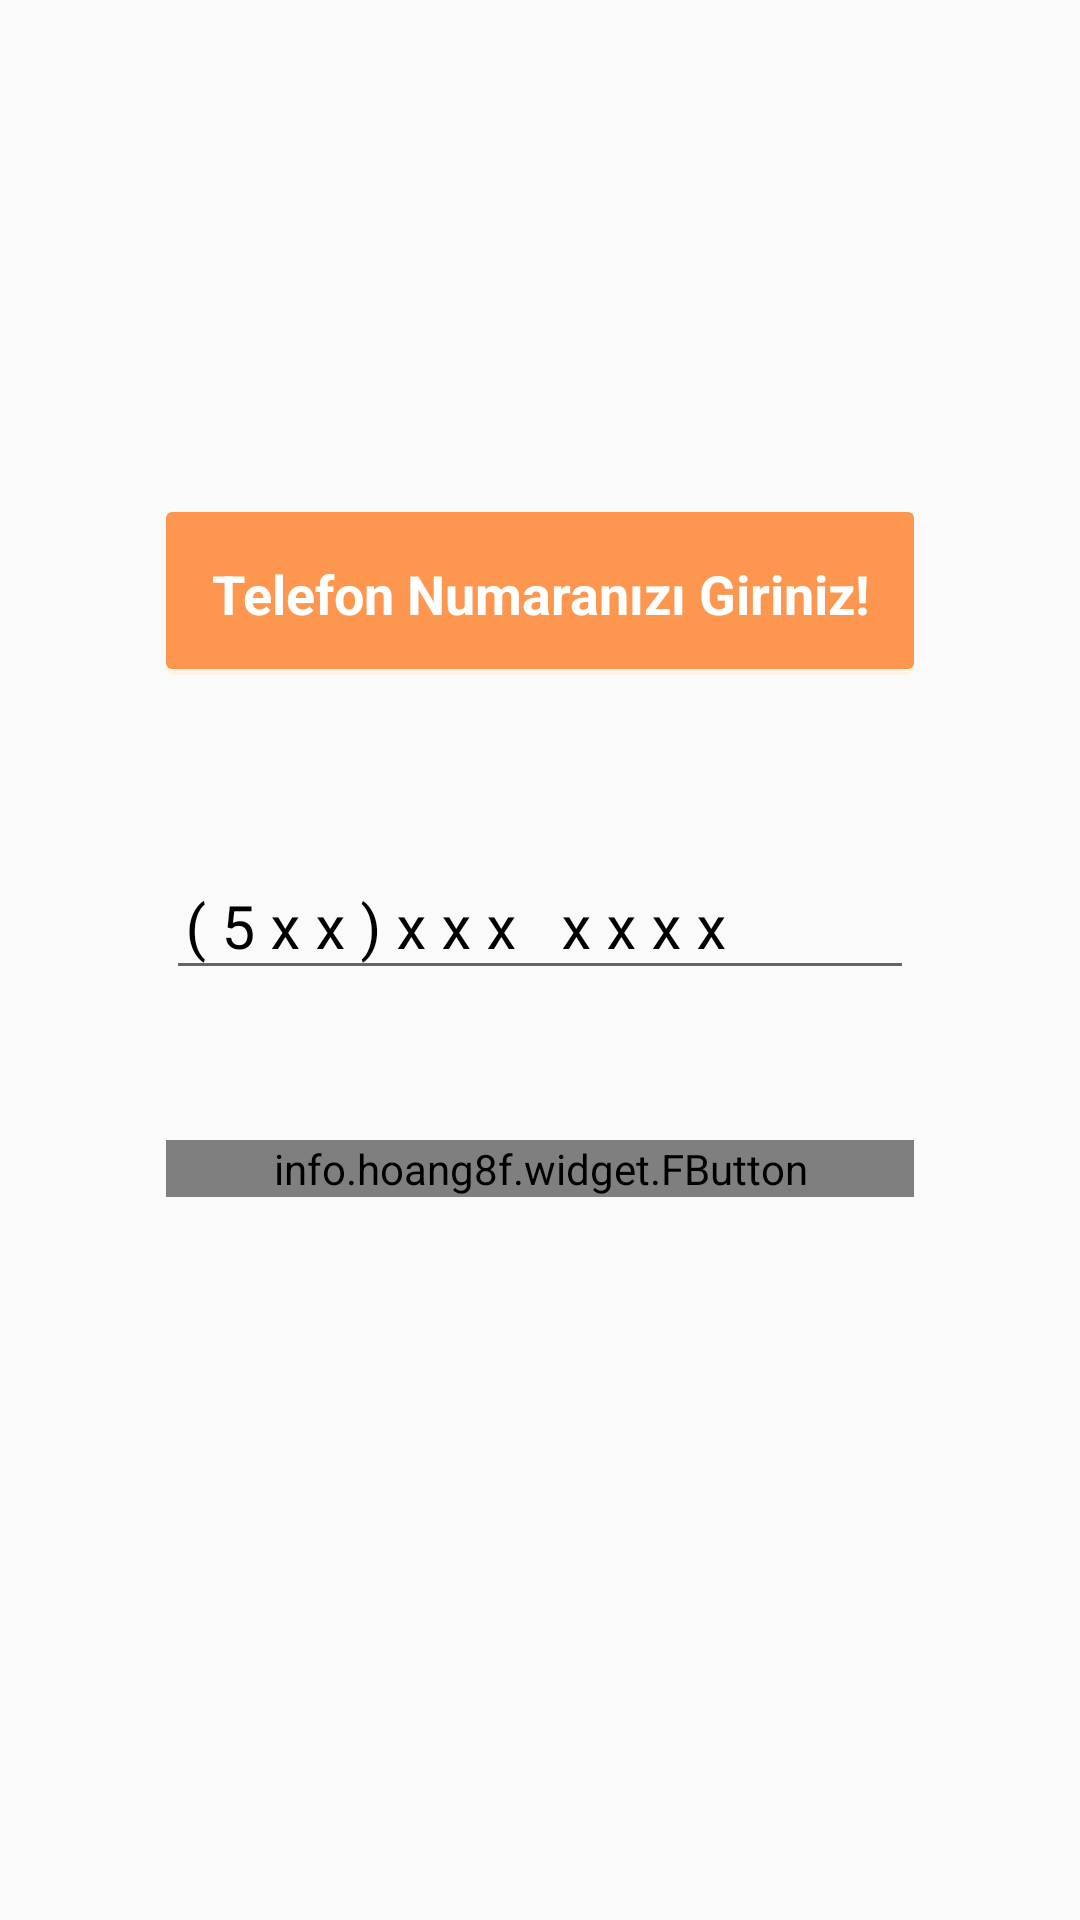

The Android layout XML behind this screen, and the referenced resources:
<!-- AndroidManifest.xml: application theme AppTheme -->
<!-- res/layout/phone_number.xml -->
<?xml version="1.0" encoding="utf-8"?>
<ScrollView xmlns:android="http://schemas.android.com/apk/res/android"
    xmlns:fbutton="http://schemas.android.com/apk/res-auto"
    android:id="@+id/scrollView2"
    android:layout_width="match_parent"
    android:layout_height="match_parent"
    android:fillViewport="true">

    <RelativeLayout
        android:layout_width="match_parent"
        android:layout_height="match_parent"
        android:orientation="vertical">


        <LinearLayout
            android:layout_width="wrap_content"
            android:layout_height="wrap_content"
            android:layout_centerHorizontal="true"
            android:layout_centerVertical="true"
            android:orientation="vertical">

            <LinearLayout
                android:id="@+id/linearLayout2"
                android:layout_width="wrap_content"
                android:layout_height="wrap_content"
                android:layout_above="@+id/linearLayout"
                android:layout_centerHorizontal="true"
                android:layout_marginBottom="50sp"
                android:background="@drawable/text_view"
                android:orientation="horizontal">

                <TextView
                    android:id="@+id/textView2"
                    android:layout_width="match_parent"
                    android:layout_height="wrap_content"
                    android:layout_gravity="center_vertical"
                    android:layout_margin="15sp"
                    android:allowUndo="false"
                    android:autoText="false"
                    android:text="@string/phoneNumberInput"
                    android:textAlignment="center"
                    android:textColor="@color/main_color_white"
                    android:textIsSelectable="false"
                    android:background="@null"
                    android:textSize="18sp"
                    android:textStyle="bold" />
            </LinearLayout>

            <LinearLayout
                android:id="@+id/linearLayout"
                android:layout_width="fill_parent"
                android:layout_height="wrap_content"
                android:layout_above="@+id/linearLayout3"
                android:layout_alignParentLeft="true"
                android:layout_alignParentStart="true"
                android:layout_marginBottom="50sp"

                android:orientation="vertical">

                <android.support.design.widget.TextInputLayout
                    android:id="@+id/input_layout_telNo"
                    android:theme="@style/TextLabel"
                    android:layout_width="match_parent"
                    android:layout_height="wrap_content">

                    <EditText
                        android:id="@+id/telNo"
                        android:layout_width="match_parent"
                        android:layout_height="wrap_content"
                        android:layout_gravity="center_horizontal"
                        android:singleLine="true"
                        android:hint="@string/hintPhoneNumber"
                        android:inputType="phone"
                        android:maxLength="14"
                        android:letterSpacing="0.25"
                        android:textAlignment="center" />
                </android.support.design.widget.TextInputLayout>
            </LinearLayout>

            <LinearLayout
                android:id="@+id/linearLayout3"
                android:layout_width="match_parent"
                android:layout_height="wrap_content"
                android:layout_alignParentLeft="true"
                android:layout_alignParentStart="true"
                android:layout_centerVertical="true"
                android:orientation="vertical">

                <info.hoang8f.widget.FButton
                    android:id="@+id/postConfirmationCode"
                    android:layout_width="match_parent"
                    android:layout_height="wrap_content"
                    android:layout_centerHorizontal="true"
                    android:layout_gravity="center_horizontal"
                    android:layout_marginBottom="70sp"
                    android:text="@string/sendConfirmationCode"
                    android:textColor="@color/main_color_white"
                    android:textStyle="bold"
                    fbutton:buttonColor="@color/main_color_onion"
                    fbutton:cornerRadius="10sp"
                    fbutton:shadowEnabled="true"
                    fbutton:shadowHeight="3sp" />
            </LinearLayout>
        </LinearLayout>
    </RelativeLayout>
</ScrollView>
<!-- resources referenced by this layout -->
<resources>
  <color name="main_color_onion">#FD974F</color>
  <color name="main_color_white">#FFFFFFFF</color>
  <!-- drawable text_view (drawable) -->
  <?xml version="1.0" encoding="utf-8"?>
  <layer-list xmlns:android="http://schemas.android.com/apk/res/android">
      <item>
          <shape android:shape="rectangle">
              <solid android:color="@color/main_color_mushroom" />
              <corners android:radius="3dp" />
  
          </shape>
      </item>
  
      <item
          android:left="0dp"
          android:right="0dp"
          android:top="0dp"
          android:bottom="2dp">
          <shape android:shape="rectangle">
              <solid android:color="@color/main_color_onion" />
              <corners android:radius="2dp" />
          </shape>
      </item>
  </layer-list>
  <string name="hintPhoneNumber">(5xx)xxx xxxx</string>
  <string name="phoneNumberInput">Telefon Numaranızı Giriniz!</string>
  <string name="sendConfirmationCode">  Onay Kodu Gönder  </string>
  <style name="TextLabel" parent="TextAppearance.AppCompat">
          <item name="android:textColorHint">@color/main_color_black</item>
          <item name="android:textSize">20sp</item>
          
          <item name="colorAccent">@color/main_color_black</item>
          
          <item name="colorControlActivated">@color/main_color_white</item>
      </style>
  <style name="AppTheme" parent="Theme.AppCompat.Light">
          
          <item name="colorPrimary">@color/danger</item>
          <item name="colorPrimaryDark">@color/danger</item>
          <item name="colorAccent">@color/background_color</item>
          <item name="android:itemBackground">@color/menu_background</item>
          <item name="android:alertDialogStyle">@style/CustomAlertDialogStyle</item>
      </style>
  <color name="main_color_mushroom">#FEF2E4</color>
  <color name="main_color_black">#FF000000</color>
  <color name="danger">#d9534f</color>
  <color name="background_color">#FEF2E4</color>
  <color name="menu_background">#FF4081</color>
  <style name="CustomAlertDialogStyle">
          <item name="android:bottomBright">@color/transparent</item>
          <item name="android:bottomDark">@color/transparent</item>
          <item name="android:bottomMedium">@color/transparent</item>
          <item name="android:centerBright">@color/transparent</item>
          <item name="android:centerDark">@color/transparent</item>
          <item name="android:centerMedium">@color/transparent</item>
          <item name="android:fullBright">@drawable/progress_dialog</item>
          <item name="android:fullDark">@drawable/progress_dialog</item>
          <item name="android:topBright">@color/transparent</item>
          <item name="android:topDark">@color/transparent</item>
      </style>
  <color name="transparent">#00000000</color>
  <!-- drawable progress_dialog (drawable) -->
  <?xml version="1.0" encoding="utf-8"?>
  <shape xmlns:android="http://schemas.android.com/apk/res/android"
      android:shape="rectangle">
      <solid android:color="@color/transparent"></solid>
      <stroke
          android:width="1dip"
          android:color="@color/transparent" />
  </shape>
</resources>
